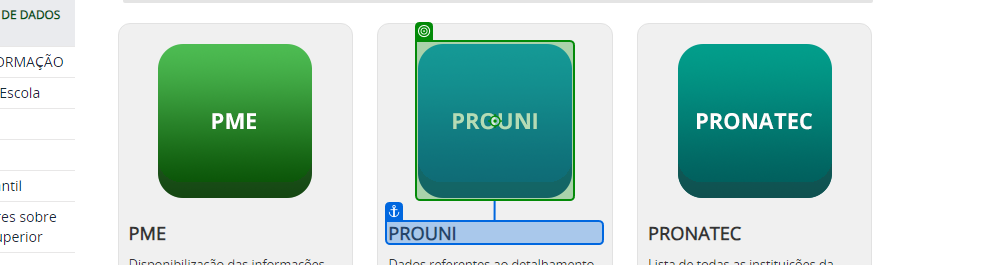
Task: State machine template with some better defined states
Workflow: NavegacaoProUni

Step 1: click on the image in window 'Dados Abertos - MEC - Página inicial' (chrome.exe)

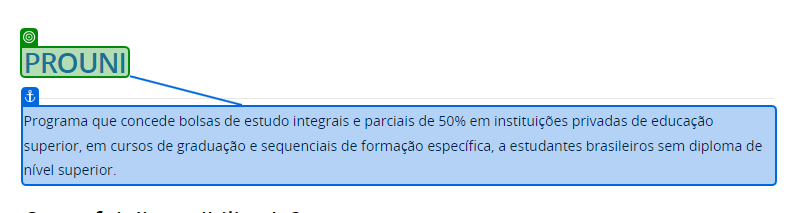
Step 2: check

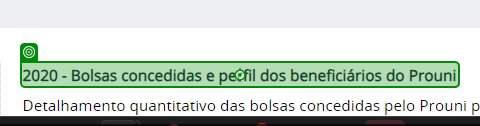
Step 3: click on the link '2020 - Bolsas concedidas e perfil dos beneficiários do Prouni' in window 'Prouni - Dados Abertos - MEC' (chrome.exe)
